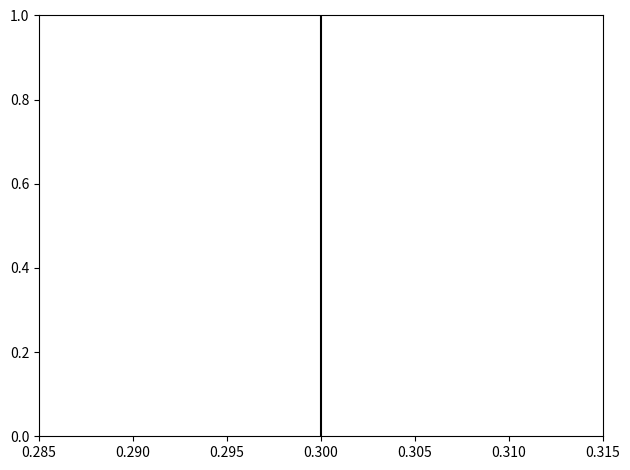

This chart was generated by the following Python code:
import matplotlib.pyplot as plt
import numpy as np
from numpy.random import random
plt.rcParams['axes.xmargin'] = 0
plt.rcParams['axes.ymargin'] = 0


sigma = 0.1
mu = 0.5

def uniform(H,R,N):
    return H**R*(1-H)**(N-R)

def gaussian(H,R,N):
    return H**R*(1-H)**(N-R) * 1/(np.sqrt(2*np.pi)*sigma) * np.exp(-0.5*(H-mu)**2/sigma**2)

Hvec = np.arange(0,1,0.01)
N = int(2000)
a = random(N)
print(a)
R=0

for i in range(N):
    if(a[i]<=0.3):
        R += 1
H = R/N
print(H)

print("here")
print(Hvec, R, N)
output = uniform(Hvec, R, N)
print(output)
output /= max(output)
print(output)


plt.plot(Hvec, output)
plt.vlines(0.3,0,1, color="black")


plt.tight_layout()
plt.show()
